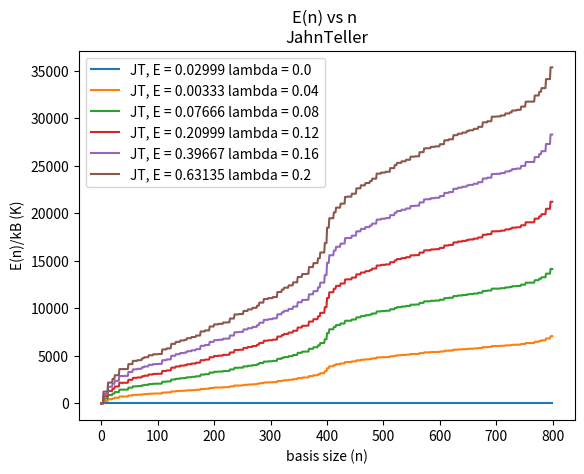
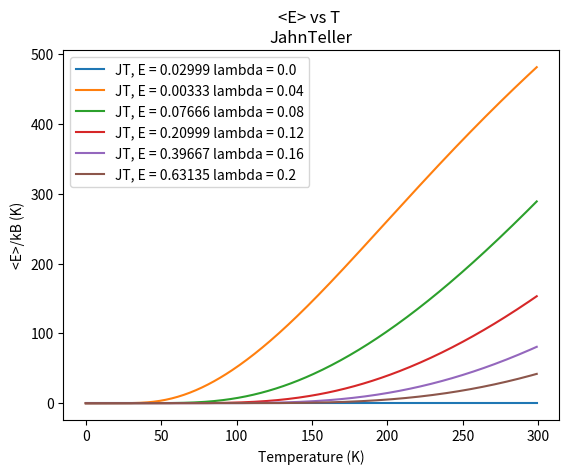
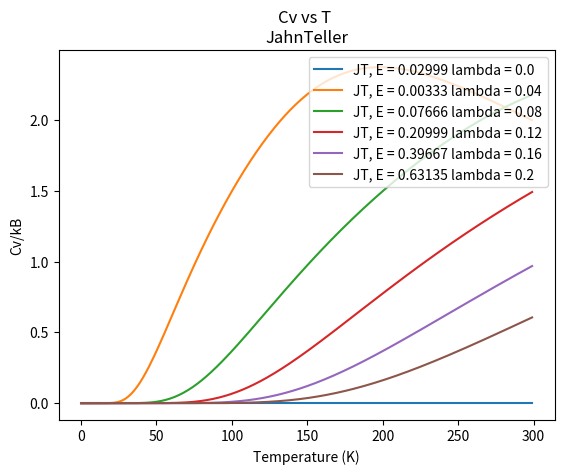
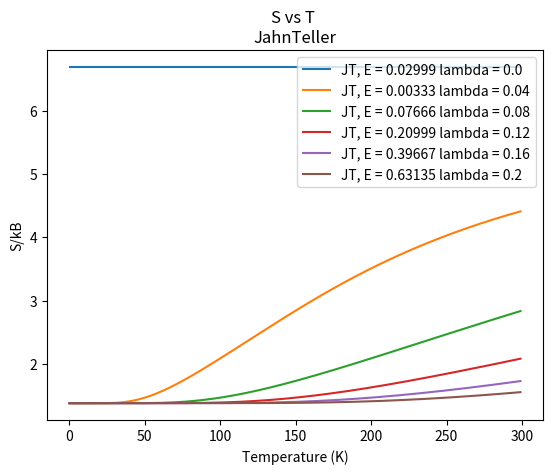
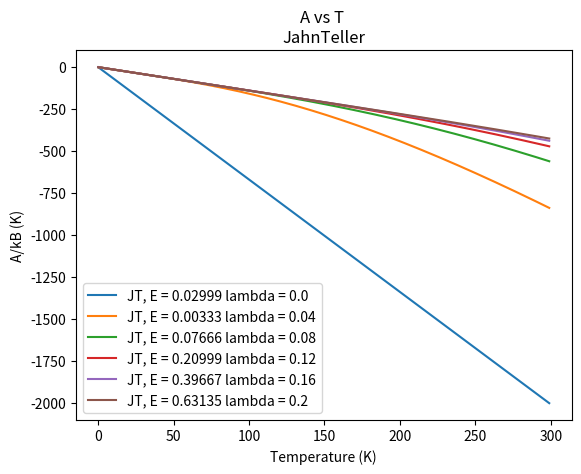

Generate these figures, in order, with matplotlib:
# Thermodynamics of models from
# THE JOURNAL OF CHEMICAL PHYSICS 148, 194110 (2018)

# system imports
import itertools as it

# third party imports
import numpy as np
from numpy import newaxis as NEW
import matplotlib as mpl
mpl.use("pdf")
import matplotlib.pyplot as plt

# local imports


def q_matrix(basis_size):
    """ Build continuous dimension matrix """
    matrix = np.zeros((basis_size, basis_size), float)

    for i, ip in it.product(range(basis_size), repeat=2):
        if ip == (i+1):
            matrix[i, ip] = np.sqrt(float(i) + 1.0)

        if ip == (i-1):
            matrix[i, ip] = np.sqrt(float(i))

        matrix[i, ip] /= np.sqrt(2.0)

    return matrix


def delta(i, j):
    """ Kronecker delta function"""
    return 1.0 if i == j else 0.0


# constants
eV_per_K = 8.617333262e-5
kB = eV_per_K

# displaced model parameters (all in eV)
g1 = 0.00
g2 = 0.04
g3 = 0.08
g4m3 = 0.09
g4m2 = 0.1
g4m1 = 0.11
g4 = 0.12
g4p1 = 0.13
g4p2 = 0.14
g4p3 = 0.15
g5 = 0.16
g6 = 0.20

displaced = {
    'energy': [0.0996, 0.1996],
    'gamma': [g1, g2, g3, g4, g5, g6],
    'lambda': 0.072,
    'w1': 0.02,
    'w2': 0.04,
}


# finding three critical points
# gmin=.11
# gmax=.13
# ng=10
# dg=(gmax-gmin)/ng
# g_list=[]
# for i in range(ng):
#    g_list.append(gmin+i*dg)

# Jahn Teller system (all in eV)
jahn_teller = {
    'energy': [0.02999, 0.00333, 0.07666, 0.20999, 0.39667, 0.63135, 0.03, 0.03],
    'lambda': [0.00, 0.04, 0.08, 0.12, 0.16, 0.20],
    'w1': .03,
    'w2': .03,
}


def label_plots(figures, axes, model):
    """ x """

    # remove underscore for matplotlib title
    model_name = model.replace('_', '')

    axes['EV'].set(title=f"E(n) vs n \n{model_name}", xlabel='basis size (n)', ylabel='E(n)/kB (K)')
    axes['E'].set(title=f"<E> vs T \n{model_name}", xlabel='Temperature (K)', ylabel='<E>/kB (K)')
    axes['CV'].set(title=f"Cv vs T \n{model_name}", xlabel='Temperature (K)', ylabel='Cv/kB')
    axes['A'].set(title=f"A vs T \n{model_name}", xlabel='Temperature (K)', ylabel='A/kB (K)')
    axes['S'].set(title=f"S vs T \n{model_name}", xlabel='Temperature (K)', ylabel='S/kB')

    # save to file (leave underscore for file name of plot)
    figures['EV'].savefig(f"E_vs_n_{model}.png")
    figures['E'].savefig(f"E_vs_T_{model}.png")
    figures['CV'].savefig(f"Cv_vs_T_{model}.png")
    figures['A'].savefig(f"A_vs_T_{model}.png")
    figures['S'].savefig(f"S_vs_T_{model}.png")


def plot_thermo(ax_d, thermo, labels, basis):
    """ plot thermodynamic values """

    # plot and label
    x = [i for i in range(basis['N'])]
    ax_d['EV'].plot(x, thermo['Ei'], label=labels)
    ax_d['EV'].legend(loc="upper left")

    ax_d['E'].plot(thermo['T'], thermo['<E>'], label=labels)
    ax_d['E'].legend(loc="upper left")

    ax_d['CV'].plot(thermo['T'], thermo['Cv'], label=labels)
    ax_d['CV'].legend(loc="upper right")

    ax_d['A'].plot(thermo['T'], thermo['A'], label=labels)
    ax_d['A'].legend(loc="lower left")

    ax_d['S'].plot(thermo['T'], thermo['S'], label=labels)
    ax_d['S'].legend(loc="upper right")


def create_h0_matrix(model, basis):
    """ x """

    # unpack dictionary to local scope for easy readability
    nq1, nq2 = basis['n1'], basis['n2']

    # modes only basis size
    n12 = nq1 * nq2

    # allocate memory for the h0 Hamiltonian
    if model == 'Displaced':
        h0_matrix = np.zeros((n12), float)  # diagonal matrix

        for i1, i2 in it.product(range(nq1), range(nq2)):
            # harmonic oscillator omega * 1/2 + n
            index = i1*nq2 + i2
            h0_matrix[index] = displaced['w1']*(float(i1)+.5) + displaced['w2']*(float(i2)+.5)

    elif model == 'Jahn_Teller':
        h0_matrix = np.zeros((n12), float)  # diagonal matrix

    elif model == 'Jahn_Teller':
        for i1, i2 in it.product(range(nq1), range(nq2)):
            # harmonic oscillator omega * 1/2 + n
            index = i1*nq2 + i2
            h0_matrix[index] = jahn_teller['w1']*(float(i1)+.5) + jahn_teller['w2']*(float(i2)+.5)

    return h0_matrix


def calculate_thermo_props(eig_vals, basis, nof_temps=300):
    """ x """

    # choose temperatures between 0.1 and 10 times the characteristic Theta=delta_E/eV_per_K
    delta_E = eig_vals[1] - eig_vals[0]
    theta = delta_E/eV_per_K

    old_Tmin = 1.0*theta
    old_Tmax = 3.0*theta

    Tmin, Tmax = 0.1, 300.0

    deltaT = (Tmax - Tmin) / float(nof_temps)

    # initialize arrays
    # Z = np.zeros(nof_temps, float)
    # E = np.zeros(nof_temps, float)
    # E2 = np.zeros(nof_temps, float)
    # Cv = np.zeros(nof_temps, float)
    # A = np.zeros(nof_temps, float)
    # S = np.zeros(nof_temps, float)

    # temperature values
    T = np.arange(start=Tmin, stop=Tmax, step=deltaT)

    # eigenvalues with E0 = 0 in units of eV per Kelvin
    Ei = (eig_vals - eig_vals[0]) / eV_per_K

    # reshape for easy broadcasting
    Ei2 = Ei.reshape(1, -1)  # (1, N)
    T2 = T.reshape(-1, 1)  # (nof_temps, 1)

    # estimators, Z, <E>, <E^2>
    Z = np.sum(np.exp(-Ei2/T2), axis=1)
    E = np.sum(np.exp(-Ei2/T2)*Ei, axis=1)
    E2 = np.sum(np.exp(-Ei2/T2)*Ei*Ei, axis=1)

    # normalize
    E /= Z
    E2 /= Z

    # remaining estimators: Cv, A and S
    Cv = (E2 - E**2) / T**2
    A = -T*np.log(Z)
    S = (E - A) / T

    thermo_dictionary = {
        'nof temperatures': nof_temps,
        'T': T, 'Ei': Ei,
        'Z': Z, '<E>': E, '<E^2>': E2,
        'Cv': Cv, 'A': A, 'S': S
    }

    return thermo_dictionary


def build_full_hamiltonian(H, h0_matrix, q1mat, q2mat, s_index, model, basis):
    """ x """

    # unpack dictionary to local scope for easy readability
    nof_a, nq1, nq2 = basis['a'], basis['n1'], basis['n2']

    if model == 'Displaced':
        lambda_value = displaced['lambda']
        gamma_value = displaced['gamma'][s_index]

    if model == 'Jahn_Teller':
        lambda_value = jahn_teller['lambda'][s_index]
        energy = jahn_teller['energy'][s_index]

    for a in range(nof_a):

        q1_sign = [1.0, -1.0][a]

        if model == 'Displaced':
            energy = displaced['energy'][a]

        for i1, i2 in it.product(range(nq1), range(nq2)):

            for ap, i1p, i2p in it.product(range(nof_a), range(nq1), range(nq2)):

                if model == 'Displaced':

                    energy_offset = (energy + h0_matrix[i1*nq2+i2]) * delta(a, ap) * delta(i1, i1p) * delta(i2, i2p)
                    q1_contribution = q1_sign * lambda_value * q1mat[i1, i1p] * delta(a, ap) * delta(i2, i2p)
                    q2_contribution = gamma_value * q2mat[i2, i2p] * delta(i1, i1p) * (1. - delta(a, ap))

                if model == 'Jahn_Teller':

                    energy_offset = (energy + h0_matrix[i1*nq2+i2]) * delta(a, ap) * delta(i1, i1p) * delta(i2, i2p)
                    q1_contribution = q1_sign * lambda_value * q1mat[i1, i1p] * delta(a, ap) * delta(i2, i2p)
                    q2_contribution = lambda_value * q2mat[i2, i2p] * delta(i1, i1p) * (1. - delta(a, ap))

                index = ((a*nq1+i1)*nq2+i2, (ap*nq1+i1p)*nq2+i2p)

                H[index] = energy_offset + q1_contribution + q2_contribution
    return


def main(model, plotting=False):
    """ x """

    if plotting:
        # figure and axis dictionaries
        fig_d, ax_d = {}, {}

        # instantiate the subplots
        for name in ['EV', 'E', 'CV', 'S', 'A']:
            fig_d[name], ax_d[name] = plt.subplots()

    nof_systems = 6

    # basis sizes (store in dictionary for easy passing to functions)
    n1, n2, a = 20, 20, 2
    basis = {'n1': n1, 'n2': n2, 'a': a}

    # total size of product basis
    N = n1*n2*a
    basis['N'] = N

    # allocate memory for full Hamiltonian
    H = np.zeros((N, N), float)

    h0_matrix = create_h0_matrix(model, basis)

    # define dimensionless q matrices for each mode (basis sizes could be different)
    q1_matrix = q_matrix(n1)
    q2_matrix = q_matrix(n2)

    # loop over the 6 different lambda/gamma values
    for s_index in range(nof_systems):

        # fill H
        build_full_hamiltonian(H, h0_matrix, q1_matrix, q2_matrix, s_index, model, basis)

        # diagonalize
        if False:  # if we need the eigenvectors
            eig_vals, eig_vecs = np.linalg.eigh(H)
        else:
            eig_vals = np.linalg.eigvalsh(H)

        delta_E = eig_vals[1] - eig_vals[0]

        if model == 'Displaced':
            gamma_value = displaced['gamma'][s_index]
            labels = f"D, gamma = {gamma_value}"

        if model == 'Jahn_Teller':
            lambda_value = jahn_teller['lambda'][s_index]
            energy = jahn_teller['energy'][s_index]
            labels = f"JT, E = {energy} lambda = {lambda_value}"

        print(labels, f"Theta = {delta_E/eV_per_K}(K)")

        thermo_props = calculate_thermo_props(eig_vals, basis)

        if plotting:
            plot_thermo(ax_d, thermo_props, labels, basis)

    if plotting:
        label_plots(fig_d, ax_d, model)


if (__name__ == "__main__"):

    # choose the model
    model = ['Displaced', 'Jahn_Teller'][1]

    plot = True  # if plotting the results

    # run
    main(model, plot)
